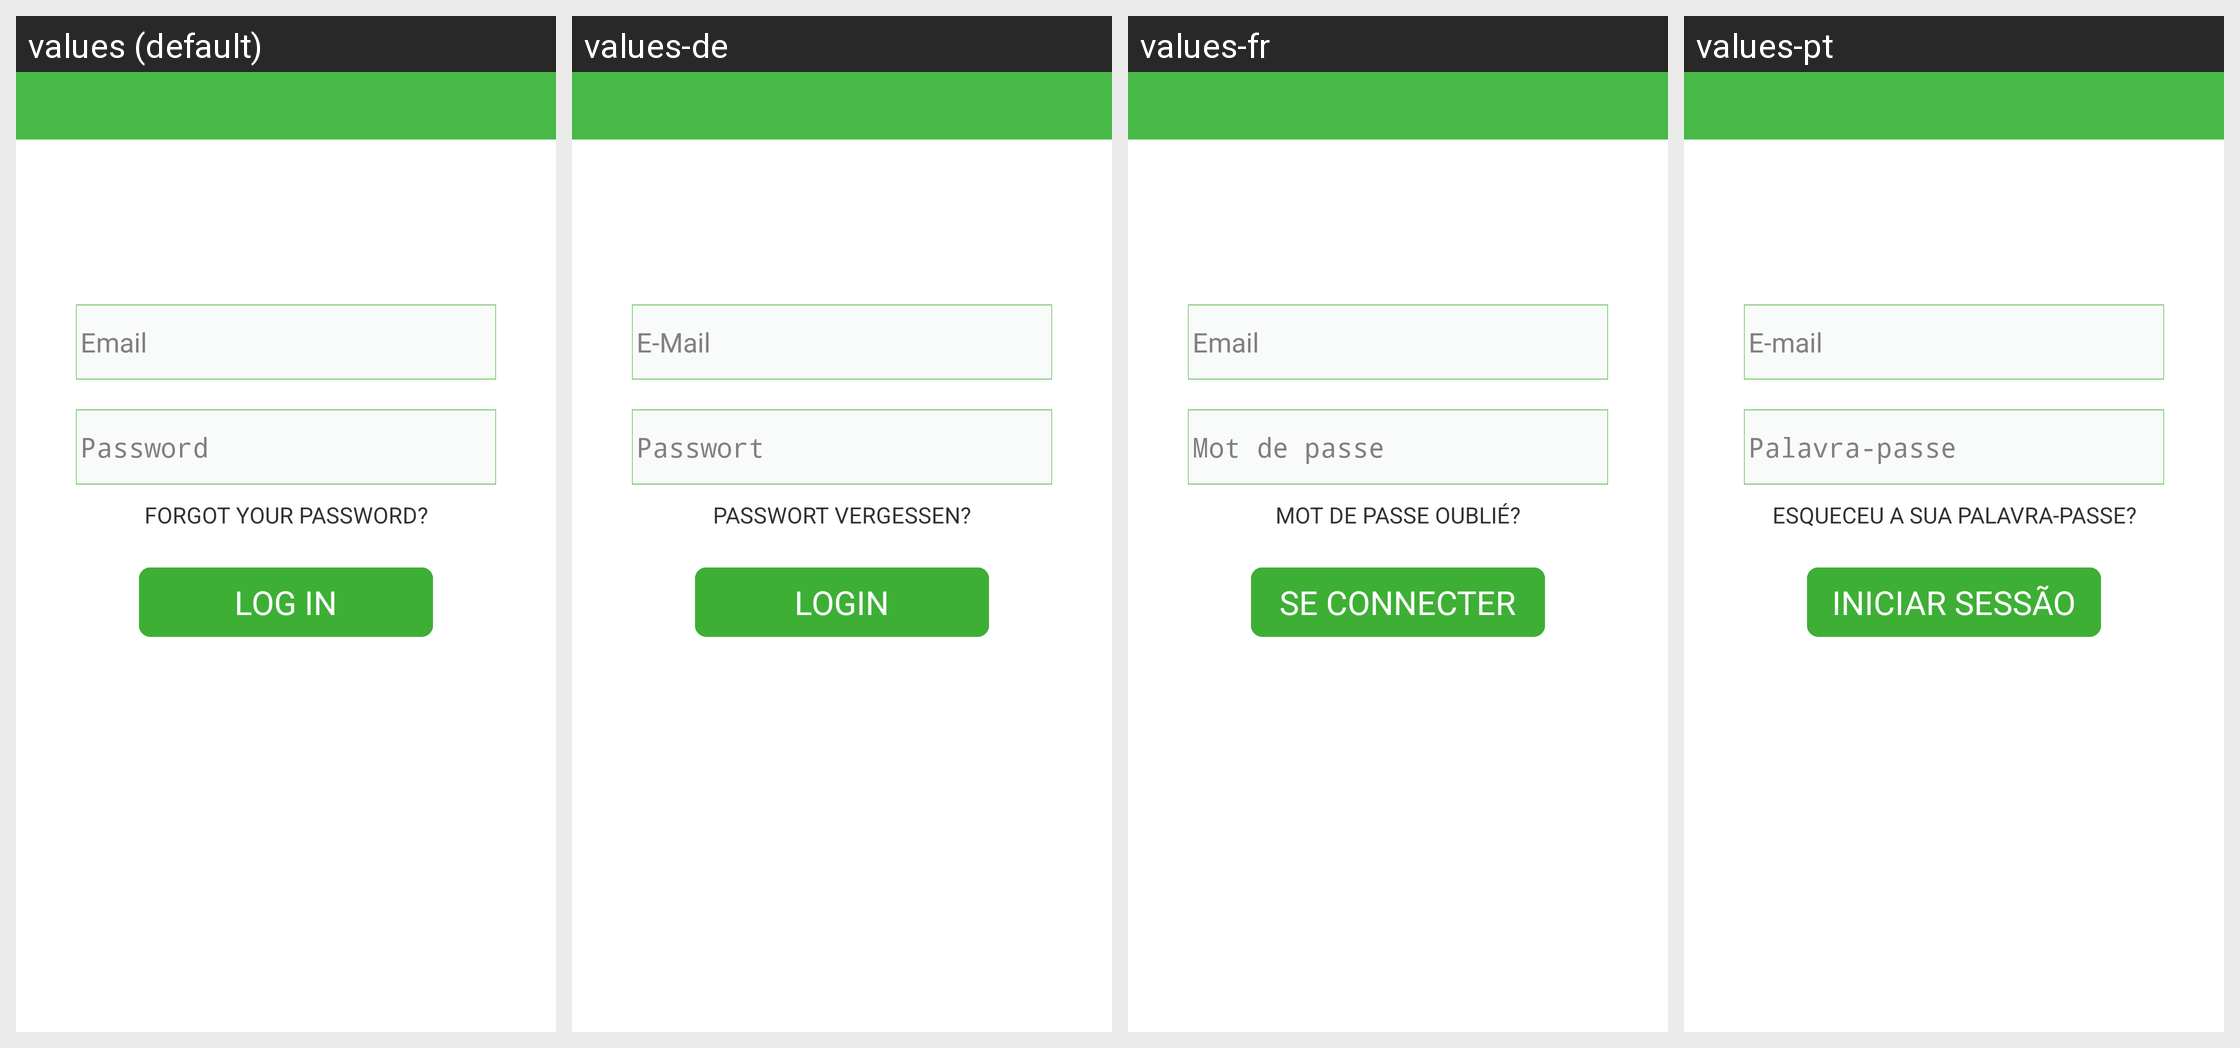

Here is an Android app screen in its default locale and in the app's own translations. Write out the translated-string differences for the strings that appear on this screen.
Android screen res/layout/login_view.xml rendered under 4 locales, left to right: values (default), values-de, values-fr, values-pt. Device: Nexus 5 (rendered at 1080×1920; each locale shown at half size, 540×960, under a caption strip naming it); theme android:Theme.Light.NoTitleBar.
Other locales in the repository, not shown: values-es, values-it, values-ja, values-nl, values-pl, values-ru, values-zh-rCN, values-zh-rTW.
Strings drawn on this screen, with the default value and each locale's value (text and hints the layout hard-codes, and strings that could not be matched under every locale, appear in the picture but are not listed):

reg_email
  values: Email
  values-de: E-Mail
  values-fr: Email
  values-pt: E-mail

reg_password
  values: Password
  values-de: Passwort
  values-fr: Mot de passe
  values-pt: Palavra-passe

login_forgot_password
  values: FORGOT YOUR PASSWORD?
  values-de: PASSWORT VERGESSEN?
  values-fr: MOT DE PASSE OUBLIÉ?
  values-pt: ESQUECEU A SUA PALAVRA-PASSE?

btn_login
  values: LOG IN
  values-de: LOGIN
  values-fr: SE CONNECTER
  values-pt: INICIAR SESSÃO
